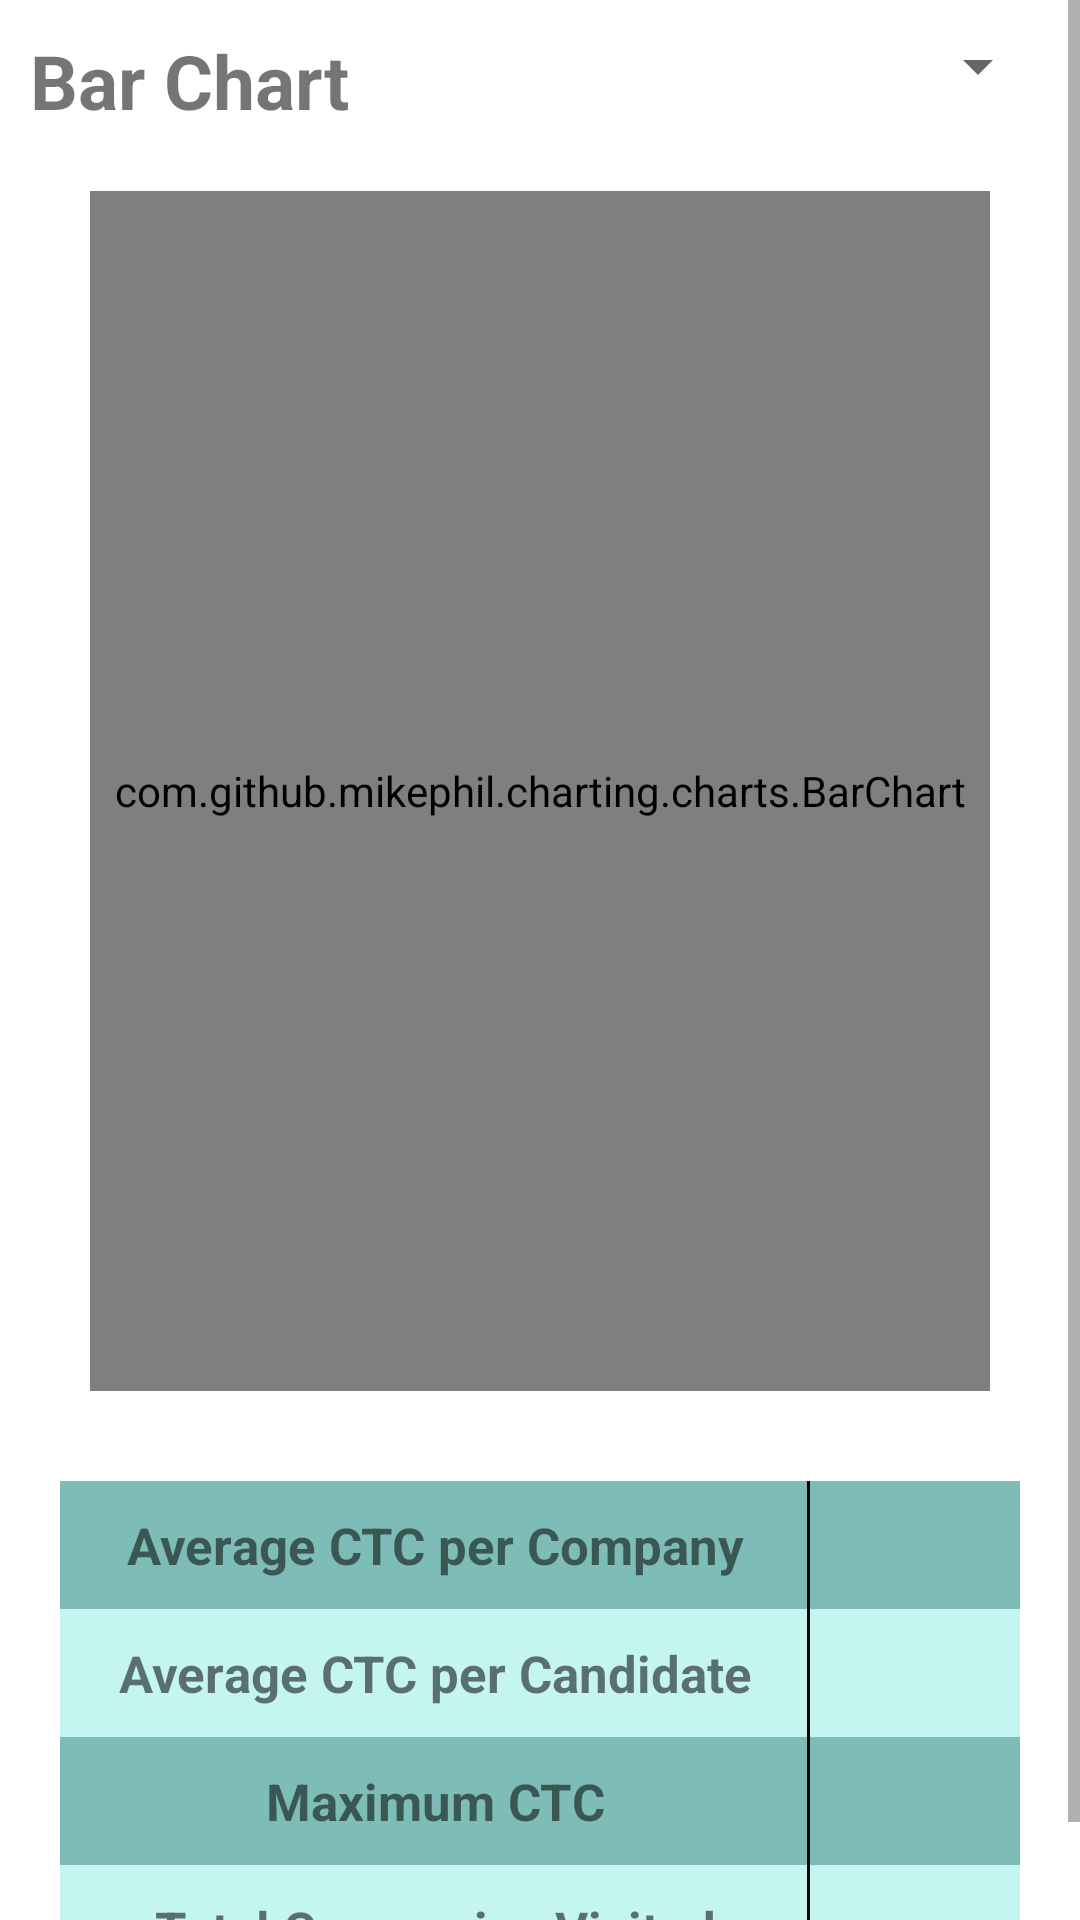

Produce the Android XML layout that renders to this screen, including the resource entries it uses.
<!-- AndroidManifest.xml: application theme Theme.FreshersHub -->
<!-- res/layout/fragment_placement_statistics.xml -->
<?xml version="1.0" encoding="utf-8"?>
<LinearLayout xmlns:android="http://schemas.android.com/apk/res/android"
xmlns:app="http://schemas.android.com/apk/res-auto"
xmlns:tools="http://schemas.android.com/tools"
android:layout_width="match_parent"
android:layout_height="match_parent"
tools:context=".ui.placementStatistics.placementStatisticsFragment">

<ScrollView
    android:layout_width="match_parent"
    android:layout_height="wrap_content">

    <LinearLayout
        android:layout_width="match_parent"
        android:layout_height="wrap_content"
        android:layout_marginHorizontal="@dimen/profile_margin_horizontal"
        android:layout_marginVertical="@dimen/profile_margin_vertical"
        android:orientation="vertical">

        <LinearLayout
            android:layout_width="match_parent"
            android:layout_height="wrap_content"
            android:orientation="horizontal">


            <TextView
                android:id="@+id/placement_heading"
                android:layout_width="0dp"
                android:layout_height="wrap_content"
                android:layout_weight="1"
                android:textSize="@dimen/profile_heading_textsize"
                android:textStyle="bold"
                android:text="Bar Chart"/>

            <Spinner
                android:id="@+id/placement_details_dropdown"
                android:layout_width="150dp"
                android:layout_height="wrap_content"
                android:layout_gravity="end"
                android:padding="10dp"
                />
        </LinearLayout>

        <com.github.mikephil.charting.charts.BarChart
            android:id="@+id/bar_chart"
            android:layout_width="match_parent"
            android:layout_height="400dp"
            android:layout_margin="20dp"/>

        <LinearLayout
            android:layout_width="match_parent"
            android:layout_height="wrap_content"
            android:orientation="vertical"
            android:layout_marginVertical="@dimen/profile_margin_vertical"
            android:layout_marginHorizontal="@dimen/profile_margin_horizontal">

            <LinearLayout
                android:layout_width="match_parent"
                android:layout_height="wrap_content"
                android:orientation="horizontal">

                <TextView
                    android:id="@+id/tnp_average_ctc_company_label"
                    android:layout_width="250dp"
                    android:layout_height="wrap_content"
                    android:text="Average CTC per Company"
                    android:gravity="center"
                    android:textSize="@dimen/profile_textsize"
                    android:background="@drawable/right_border_dark"
                    android:paddingVertical="@dimen/profile_margin_vertical"
                    android:textStyle="bold"/>
                <TextView
                    android:id="@+id/tnp_average_ctc_company"
                    android:layout_width="match_parent"
                    android:layout_height="wrap_content"
                    android:background="#7ebdb7"
                    android:gravity="center"
                    android:textSize="@dimen/profile_textsize"
                    android:paddingVertical="@dimen/profile_margin_vertical"
                    android:textStyle="bold"/>
            </LinearLayout>
            <LinearLayout
                android:layout_width="match_parent"
                android:layout_height="wrap_content"
                android:orientation="horizontal">

                <TextView
                    android:id="@+id/tnp_average_ctc_candidate_label"
                    android:layout_width="250dp"
                    android:background="@drawable/right_border_faint"
                    android:layout_height="wrap_content"
                    android:text="Average CTC per Candidate"
                    android:gravity="center"
                    android:paddingVertical="@dimen/profile_margin_vertical"
                    android:textSize="@dimen/profile_textsize"
                    android:textStyle="bold"/>
                <TextView
                    android:id="@+id/tnp_average_ctc_candidate"
                    android:layout_width="match_parent"
                    android:layout_height="wrap_content"
                    android:background="#c4f5f0"
                    android:gravity="center"
                    android:textSize="@dimen/profile_textsize"
                    android:paddingVertical="@dimen/profile_margin_vertical"
                    android:textStyle="bold"/>
            </LinearLayout>
            <LinearLayout
                android:layout_width="match_parent"
                android:layout_height="wrap_content"
                android:orientation="horizontal">

                <TextView
                    android:id="@+id/tnp_max_ctc_label"
                    android:layout_width="250dp"
                    android:layout_height="wrap_content"
                    android:background="@drawable/right_border_dark"
                    android:gravity="center"
                    android:text="Maximum CTC"
                    android:textSize="@dimen/profile_textsize"
                    android:paddingVertical="@dimen/profile_margin_vertical"
                    android:textStyle="bold"/>
                <TextView
                    android:id="@+id/tnp_max_ctc"
                    android:layout_width="match_parent"
                    android:layout_height="wrap_content"
                    android:background="#7ebdb7"
                    android:gravity="center"
                    android:textSize="@dimen/profile_textsize"
                    android:paddingVertical="@dimen/profile_margin_vertical"
                    android:textStyle="bold"/>
            </LinearLayout>
            <LinearLayout
                android:layout_width="match_parent"
                android:layout_height="wrap_content"
                android:orientation="horizontal">

                <TextView
                    android:id="@+id/tnp_company_visited_label"
                    android:layout_width="250dp"
                    android:layout_height="wrap_content"
                    android:text="Total Companies Visited"
                    android:background="@drawable/right_border_faint"
                    android:gravity="center"
                    android:paddingVertical="@dimen/profile_margin_vertical"
                    android:textSize="@dimen/profile_textsize"
                    android:textStyle="bold"/>
                <TextView
                    android:paddingVertical="@dimen/profile_margin_vertical"
                    android:id="@+id/tnp_company_visited"
                    android:layout_width="match_parent"
                    android:layout_height="wrap_content"
                    android:gravity="center"
                    android:background="#c4f5f0"
                    android:textSize="@dimen/profile_textsize"
                    android:textStyle="bold"/>
            </LinearLayout>
        </LinearLayout>

    </LinearLayout>
</ScrollView>
</LinearLayout>
<!-- resources referenced by this layout -->
<resources>
  <dimen name="profile_heading_textsize">25sp</dimen>
  <dimen name="profile_margin_horizontal">10dp</dimen>
  <dimen name="profile_margin_vertical">10dp</dimen>
  <dimen name="profile_textsize">17sp</dimen>
  <!-- drawable right_border_dark (drawable) -->
  <?xml version="1.0" encoding="utf-8"?>
  <layer-list xmlns:android="http://schemas.android.com/apk/res/android" >
      <item>
          <shape
              android:shape="rectangle">
              
              <stroke android:width="1dp" android:color="#000000" />
              <solid android:color="#000000" />
  
          </shape>
      </item>
  
      
      <item android:right="1dp" >
          <shape
              android:shape="rectangle">
              
              <stroke android:width="1dp" android:color="#7ebdb7" />
              <solid android:color="#7ebdb7" />
          </shape>
      </item>
  
  </layer-list>
  <!-- drawable right_border_faint (drawable) -->
  <?xml version="1.0" encoding="utf-8"?>
  <layer-list xmlns:android="http://schemas.android.com/apk/res/android" >
      <item>
          <shape
              android:shape="rectangle">
              
              <stroke android:width="1dp" android:color="#000000" />
              <solid android:color="#000000" />
  
          </shape>
      </item>
  
      
      <item android:right="1dp" >
          <shape
              android:shape="rectangle">
              
              <stroke android:width="1dp" android:color="#c4f5f0" />
              <solid android:color="#c4f5f0" />
          </shape>
      </item>
  
  </layer-list>
  <style name="Theme.FreshersHub" parent="Theme.MaterialComponents.Light.DarkActionBar">
          
          <item name="colorPrimary">@color/purple_500</item>
          <item name="colorPrimaryVariant">@color/purple_700</item>
          <item name="colorOnPrimary">@color/white</item>
          
          <item name="colorSecondary">@color/teal_200</item>
          <item name="colorSecondaryVariant">@color/teal_700</item>
          <item name="colorOnSecondary">@color/black</item>
          
          <item name="android:statusBarColor">?attr/colorPrimaryVariant</item>
          
      </style>
  <color name="purple_500">#009688</color>
  <color name="purple_700">#00796B</color>
  <color name="white">#FFFFFFFF</color>
  <color name="teal_200">#009688</color>
  <color name="teal_700">#7ABDDD</color>
  <color name="black">#F3000000</color>
</resources>
